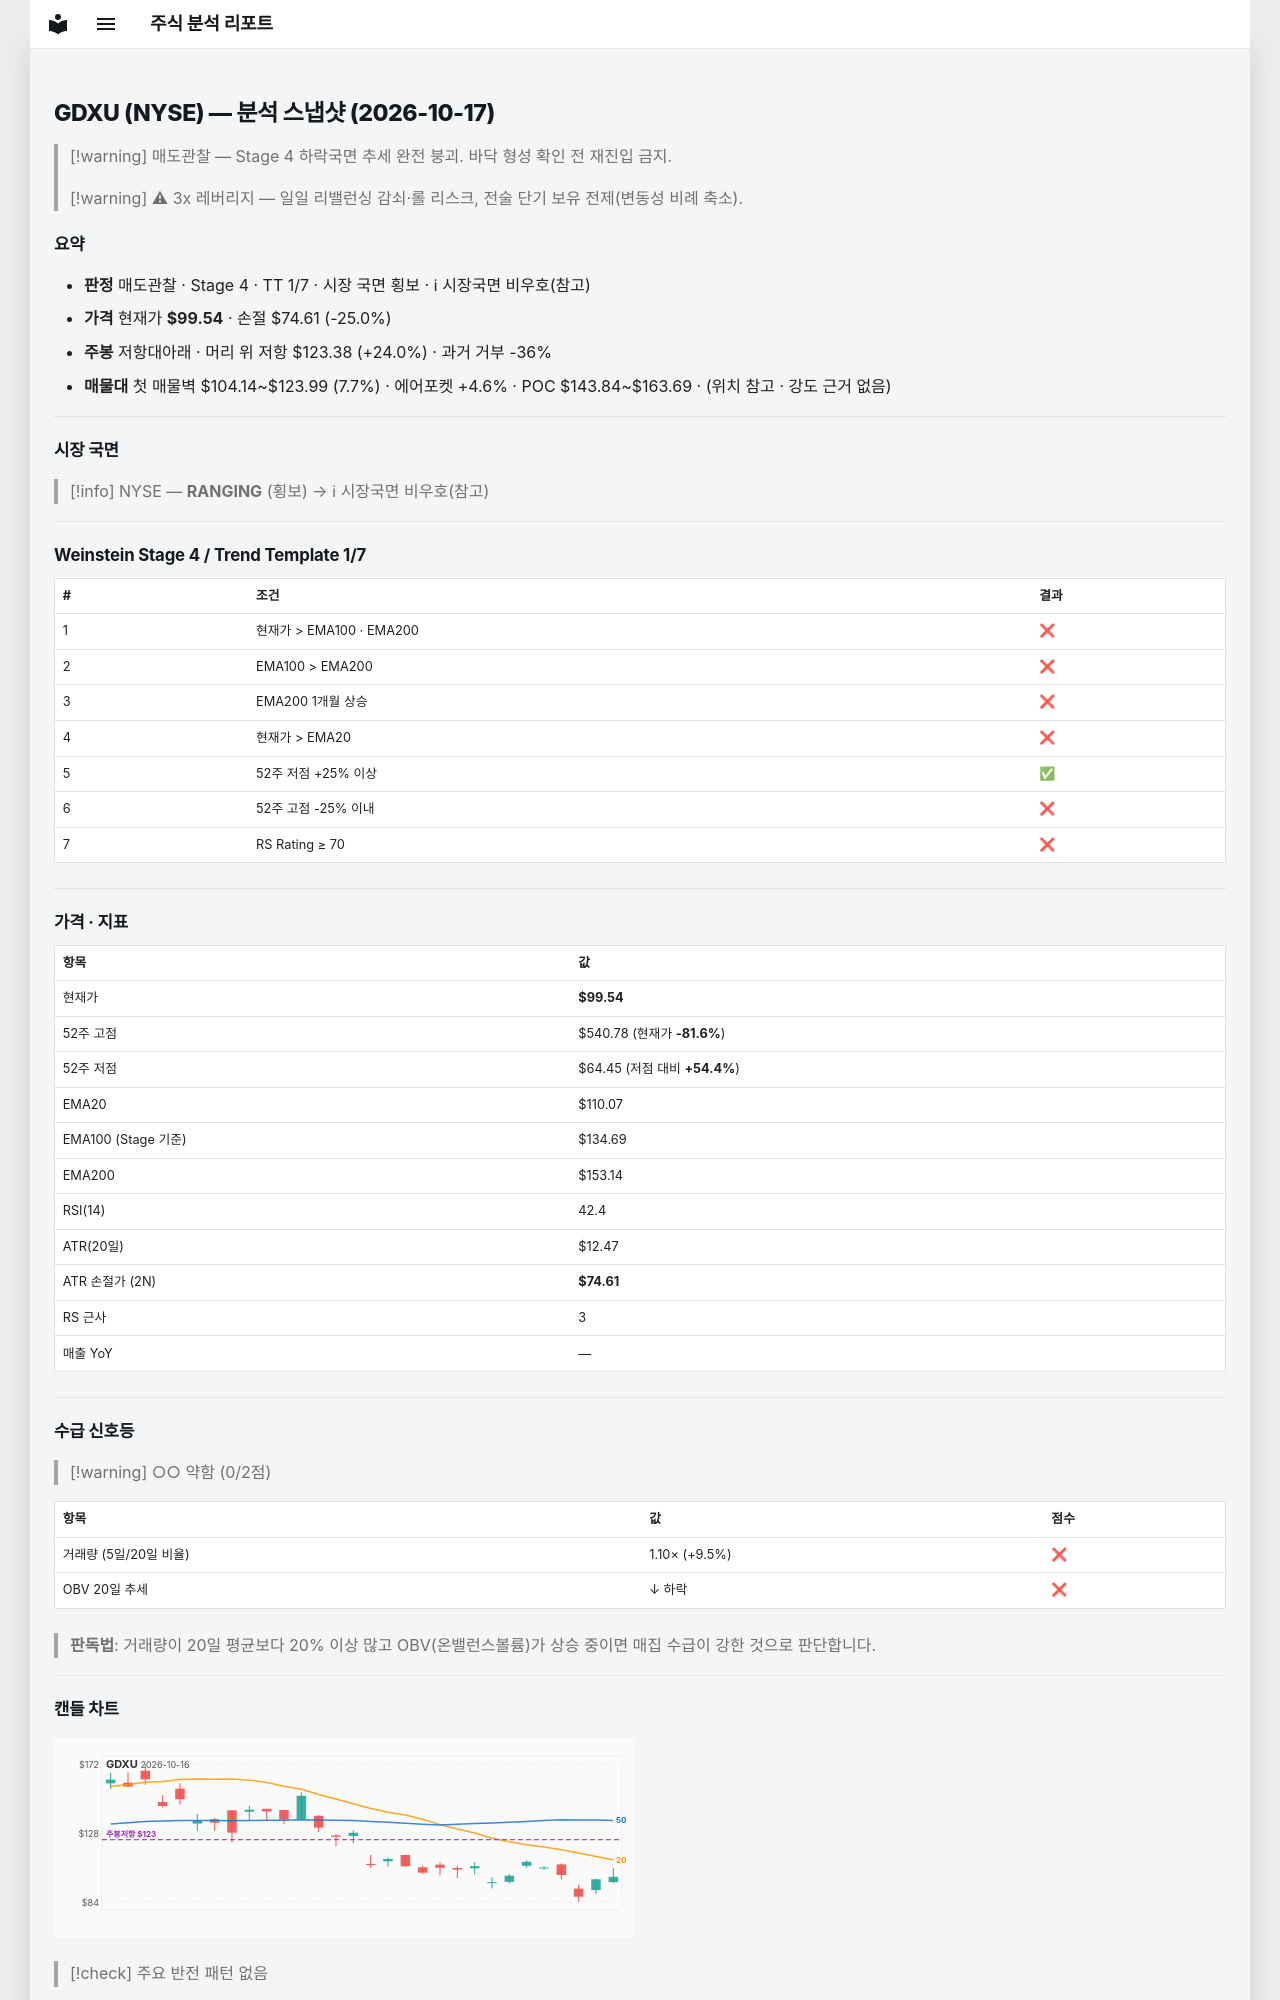

repository: soloandco/stock-reports · page: snapshots/GDXU-2026-10-17/index.html · generator: mkdocs

---
type: analysis-snapshot
title: GDXU 분석 스냅샷
ticker: GDXU
market: NYSE
created: 2026-10-17
updated: 2026-10-17
bar-date: 2026-10-16
verdict: 매도관찰
real-rr: 0.96
sma50-gap-pct: -9.6
weekly-position: 저항대아래
weekly-overhead-price: 123.38
weekly-overhead-pct: 24.0
stage: 4
trend-template-score: 1
tt-max: 7
ma-set: ema-20-100-200
price: 99.54000091552734
stop-price: 74.60530333299091
market-regime: RANGING
supply-demand-score: 0/2
supply-demand-label: 약함
status: tracking
tags:
  - stock-agent
  - watchlist
  - GDXU
  - analysis
related:
  - "[[analysis-template]]"
---

# GDXU (NYSE) — 분석 스냅샷 (2026-10-17)

> [!warning] 매도관찰 — Stage 4 하락국면
> 추세 완전 붕괴. 바닥 형성 확인 전 재진입 금지.

> [!warning] ⚠ 3x 레버리지 — 일일 리밸런싱 감쇠·롤 리스크, 전술 단기 보유 전제(변동성 비례 축소).

## 요약

- **판정** 매도관찰 · Stage 4 · TT 1/7 · 시장 국면 횡보 · ℹ 시장국면 비우호(참고)
- **가격** 현재가 **$99.54** · 손절 $74.61 (-25.0%)
- **주봉** 저항대아래 · 머리 위 저항 $123.38 (+24.0%) · 과거 거부 -36%
- **매물대** 첫 매물벽 $104.14~$123.99 (7.7%) · 에어포켓 +4.6% · POC $143.84~$163.69 · (위치 참고 · 강도 근거 없음)

---

## 시장 국면

> [!info] NYSE — **RANGING** (횡보) → ℹ 시장국면 비우호(참고)

---

## Weinstein Stage 4 / Trend Template 1/7

| # | 조건 | 결과 |
|---|------|------|
| 1 | 현재가 > EMA100 · EMA200 | ❌ |
| 2 | EMA100 > EMA200 | ❌ |
| 3 | EMA200 1개월 상승 | ❌ |
| 4 | 현재가 > EMA20 | ❌ |
| 5 | 52주 저점 +25% 이상 | ✅ |
| 6 | 52주 고점 -25% 이내 | ❌ |
| 7 | RS Rating ≥ 70 | ❌ |

---

## 가격 · 지표

| 항목 | 값 |
|------|---|
| 현재가 | **$99.54** |
| 52주 고점 | $540.78 (현재가 **-81.6%**) |
| 52주 저점 | $64.45 (저점 대비 **+54.4%**) |
| EMA20 | $110.07 |
| EMA100 (Stage 기준) | $134.69 |
| EMA200 | $153.14 |
| RSI(14) | 42.4 |
| ATR(20일) | $12.47 |
| ATR 손절가 (2N) | **$74.61** |
| RS 근사 | 3 |
| 매출 YoY | — |

---
## 수급 신호등

> [!warning] ○○ 약함 (0/2점)

| 항목 | 값 | 점수 |
|------|------|------|
| 거래량 (5일/20일 비율) | 1.10× (+9.5%) | ❌ |
| OBV 20일 추세 | ↓ 하락 | ❌ |

> **판독법**: 거래량이 20일 평균보다 20% 이상 많고 OBV(온밸런스볼륨)가 상승 중이면 매집 수급이 강한 것으로 판단합니다.

---
